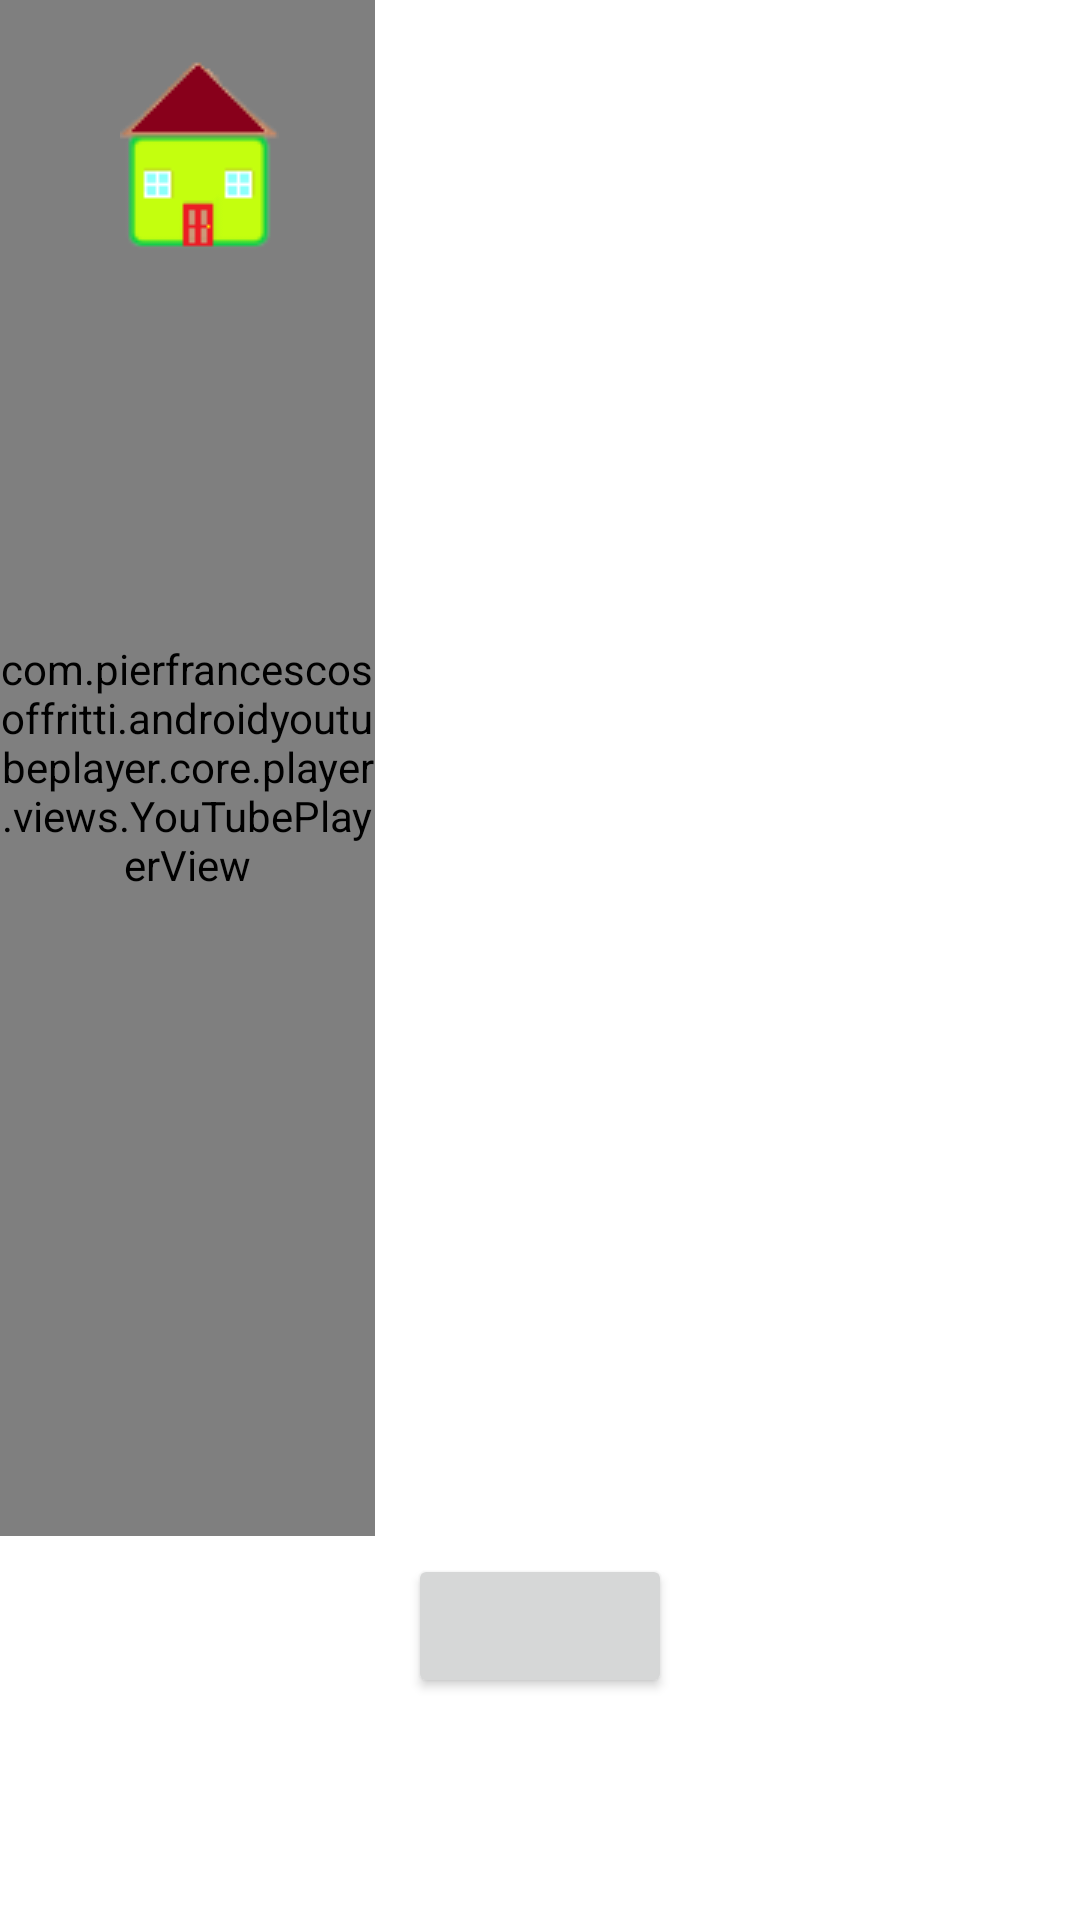

The Android layout XML behind this screen, and the referenced resources:
<!-- AndroidManifest.xml: application theme Theme.BloomingWithBirdie -->
<!-- res/layout/youtube_module_view.xml -->
<?xml version="1.0" encoding="utf-8"?>
<RelativeLayout
    xmlns:android="http://schemas.android.com/apk/res/android"
    xmlns:app="http://schemas.android.com/apk/res-auto"
    xmlns:tools="http://schemas.android.com/tools"
    android:layout_width="match_parent"
    android:layout_height="fill_parent"
    tools:context=".YouTubeModuleView"
    android:id="@+id/relativeLayout">

    <com.pierfrancescosoffritti.androidyoutubeplayer.core.player.views.YouTubePlayerView
        android:id="@+id/youtube_player_view"
        android:layout_width="500dp"
        android:layout_height="450px"
        android:layout_alignParentTop="true"
        android:layout_alignParentEnd="true"
        android:layout_alignParentBottom="true"
        android:layout_centerHorizontal="true"
        android:layout_marginTop="-1dp"
        android:layout_marginEnd="235dp"
        android:layout_marginBottom="128dp"
        app:autoPlay="false"
        app:layout_constraintBottom_toBottomOf="parent"
        app:layout_constraintEnd_toEndOf="parent"
        app:layout_constraintStart_toStartOf="parent"
        app:layout_constraintTop_toTopOf="parent"
        app:showFullScreenButton="false"
        app:showYouTubeButton="false"
        tools:ignore="MissingConstraints">

    </com.pierfrancescosoffritti.androidyoutubeplayer.core.player.views.YouTubePlayerView>

    <ImageView
        android:layout_width="match_parent"
        android:layout_height="match_parent"
        android:layout_alignParentStart="true"
        android:adjustViewBounds="true"
        android:scaleType="centerCrop"
        android:src="@drawable/background"
        android:translationZ="-1px" />

    <Button
        android:id="@+id/journalButton"
        android:layout_width="wrap_content"
        android:layout_height="wrap_content"
        android:layout_alignParentBottom="true"
        android:layout_centerHorizontal="true"
        android:layout_marginBottom="74dp"
        android:onClick="loadJournalView"
        app:layout_constraintEnd_toEndOf="parent"
        app:layout_constraintStart_toStartOf="parent" />

    <ImageButton
        android:id="@+id/homeButton"
        android:layout_width="wrap_content"
        android:layout_height="wrap_content"
        android:layout_marginStart="40dp"
        android:layout_marginTop="20dp"
        android:background="#00FFFFFF"
        android:onClick="homeButtonPressed"
        app:layout_constraintStart_toStartOf="parent"
        app:layout_constraintTop_toTopOf="parent"
        app:srcCompat="@drawable/home_button" />

</RelativeLayout>
<!-- resources referenced by this layout -->
<resources>
  <!-- drawable home_button: png bitmap (drawable, 1918 bytes) -->
  <style name="Theme.BloomingWithBirdie" parent="Theme.MaterialComponents.DayNight.DarkActionBar">
          
          <item name="colorPrimary">@color/purple_500</item>
          <item name="colorPrimaryVariant">@color/purple_700</item>
          <item name="colorOnPrimary">@color/white</item>
          
          <item name="colorSecondary">@color/teal_200</item>
          <item name="colorSecondaryVariant">@color/teal_700</item>
          <item name="colorOnSecondary">@color/black</item>
          
          <item name="android:statusBarColor" tools:targetApi="l">?attr/colorPrimaryVariant</item>
          
      </style>
  <color name="purple_500">#FF6200EE</color>
  <color name="purple_700">#FF3700B3</color>
  <color name="white">#FFFFFFFF</color>
  <color name="teal_200">#FF03DAC5</color>
  <color name="teal_700">#FF018786</color>
  <color name="black">#FF000000</color>
</resources>
